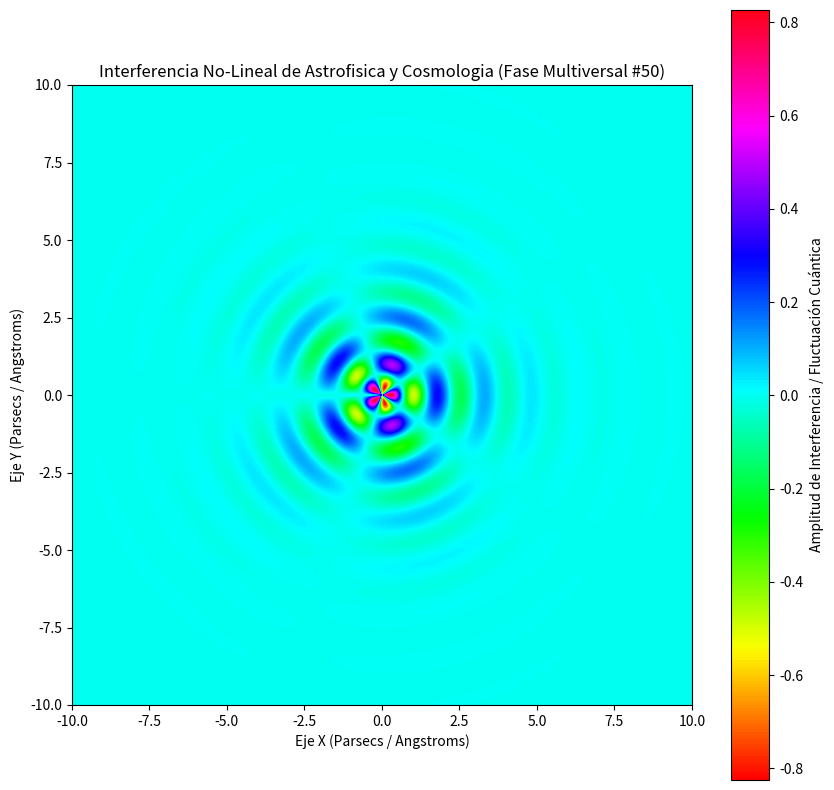

Reproduce this figure in Python.
%matplotlib inline
# Simulación Multiversal: Astrofisica y Cosmologia - Variante 50
import numpy as np
import matplotlib.pyplot as plt

# Parámetros Físicos No-Lineales
omega_1 = 4.111
omega_2 = 2.523
lambda_decay = 0.676
phase_shift = 0.333

x = np.linspace(-10, 10, 800)
y = np.linspace(-10, 10, 800)
X, Y = np.meshgrid(x, y)

# Dinámica de Fluidos / Campos Tensor-Escalares (Fase Multiversal)
R = np.sqrt(X**2 + Y**2) + 1e-5
Z = (np.sin(omega_1 * R + phase_shift) * np.cos(omega_2 * np.arctan2(Y, X))) * np.exp(-lambda_decay * R)

plt.figure(figsize=(10, 10))
plt.imshow(Z, cmap='hsv', extent=[-10, 10, -10, 10], origin='lower')
plt.colorbar(label='Amplitud de Interferencia / Fluctuación Cuántica')
plt.title(r'Interferencia No-Lineal de Astrofisica y Cosmologia (Fase Multiversal #50)')
plt.xlabel('Eje X (Parsecs / Angstroms)')
plt.ylabel('Eje Y (Parsecs / Angstroms)')
plt.show()
